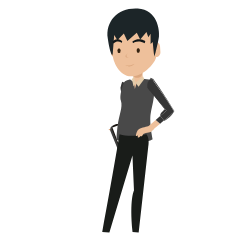
t = 0.00 s
t = 0.60 s: frame unchanged from t = 0.00 s, image omitted
t = 1.35 s: frame unchanged from t = 0.00 s, image omitted
t = 2.00 s: frame unchanged from t = 0.00 s, image omitted
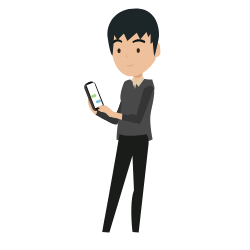
t = 2.64 s
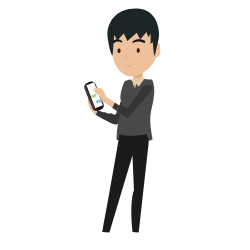
t = 3.31 s

The animated SVG that drew these frames (rendered in a browser with its animation timeline set to each time). Animation: 6 CSS @keyframes rules; one cycle of 4.00 s, repeats indefinitely.

<svg width="250" height="250" xmlns="http://www.w3.org/2000/svg">
 <g>
  <title>background</title>
 
 </g>

 <style type="text/css">.st0{fill:#C17A3C;}
	.st1{fill:#764F27;}
	.st2{fill:#732F2E;}
	.st3{fill:#7D7662;}
	.st4{fill:#615E47;}
	.st5{fill:#66634B;}
	.st6{fill:#6C684F;}
	.st7{fill:#716D53;}
	.st8{fill:#5B5942;}
	.st9{fill:#AA8F61;}
	.st10{fill:#A47E37;}
	.st11{fill:#825B4F;}
	.st12{fill:#6C5431;}
	.st13{fill:#96774D;}
	.st14{fill:#3C434D;}
	.st15{fill:#5A646D;}
	.st16{fill:#A5A6AA;}
	.st17{fill:#5A606F;}
	.st18{fill:#D5D6D7;}
	.st19{fill:#393A3E;}
	.st20{fill:#494A4F;}
	.st21{fill:#B6A5AF;}
	.st22{fill:#BEDDDC;}
	.st23{fill:#471210;}
	.st24{fill:#F0BC83;}
	.st25{fill:#B43831;}
	.st26{fill:#7D7B7A;}
	.st27{fill:none;}
	.st28{display:none;}
	.st29{display:inline;}
	.st30{fill:#68111E;}
	.st31{fill:#341215;}
	.st32{fill:#DBA77F;}
	.st33{fill:#EEC09B;}
	.st34{fill:#EEC9AB;}
	.st35{fill:#861728;}
	.st36{fill:#321215;}
	.st37{fill:#FFFFFF;}
	.st38{display:inline;fill:#352311;}
	.st39{fill:#352311;}
	.st40{fill:#17120E;}
	.st41{fill:#291E10;}
	.st42{fill:#3D3D3D;}
	.st43{fill:#9DD87D;}
	.st44{fill:#7FC5D6;}
	.st45{fill:#261D15;}
	.st46{fill:#483729;}
	.st47{fill:#191C19;}
	.st48{fill:#292E2A;}
	.st49{fill:#BEA176;}
	.st50{fill:#E3CCAA;}
	.st51{fill:#43311B;}
	.st52{display:inline;fill:#FFFFFF;}
	.st53{fill:#2B2B2B;}
	.st54{opacity:0.33;fill:#2B2B2B;}
	.st55{fill:#353535;}
	.st56{fill:#494949;}
	.st57{fill:#1C2528;}
	.st58{fill:#111719;}
	.st59{fill:#DDDDD8;}
	.st60{fill:#C15A3F;}
	.st61{fill:#2E9F8E;}
	.st62{fill:#F6921E;}
	.st63{fill:#A7B590;}
	.st64{fill:#DEA926;}
	.st65{fill:#F8B11D;}
	.st66{fill:#FDCD2F;}
	.st67{fill:#E14C4B;}
    
    #right-arm ,#phone{
    animation : swip1 4s ease-in-out infinite;
    
    }
    @keyframes swip1{
    0%,50%{
   visibility : visible
    }
    55%,100%{
    visibility : hidden
    }
   
    }
    #right-arm-2 ,#phone-2{
    animation : swip2 4s ease-in-out infinite;
    
    }
    @keyframes swip2{
    0%,50%{
   visibility : hidden
    }
    55%,100%{
    visibility : visible
    }
   
    }
    #left-arm{
    animation : swip 4s ease-in-out infinite;
    }
    @keyframes swip{
    0%,55%{
    visibility : visible
    }
    56%,100%{
    visibility : hidden
    }
    }
    #left-arm-1{
    animation : swip4 4s ease-in-out infinite;
    }
    @keyframes swip4{
    0%,65%{
    visibility : hidden
    }
    66%,75%{
    visibility : visible
    }
    76%,85%{
    visibility : hidden
    }
    86%,95%{
    visibility : visible
    }
    96%,100%{
    visibility : hidden
    }
    }
    
    #left-arm-2{
    animation : swip3 4s ease-in-out infinite;
    }
    @keyframes swip3{
    0%,55%{
    visibility : hidden
    }
    56%,65%{
    visibility : visible
    }
    66%,75%{
    visibility : hidden
    }
    76%,85%{
    visibility : visible
    }
    86%,95%{
    visibility : hidden
    }
    100%{
    visibility : visible
    }
   
    }
    #eyes{
    animation : blink 4s ease-in-out infinite
    }
    @keyframes blink{
    0%,20%{
    visibility : visible
    }
    25%,30%{
    visibility : hidden
    }
    35%,50%{
    visibility : visible
    }
    55%,60%{
     visibility : hidden
    }
    65%,85%{
    visibility : visible
    }
    90%,95%{
    visibility : hidden
    }
    100%{
    visibility : visible
    }
    }</style>
 <g>
  <title>Layer 1</title>
  <g stroke="null" id="man">
   <g stroke="null" id="closed-mouth">
    <g stroke="null" id="right-arm">
     <path stroke="null" id="XMLID_30_" class="st32" d="m128.39976,129.75357c0,0 -2.21897,-1.77518 -4.75493,-2.28237c-1.83857,-0.38039 -4.24774,-1.64838 -4.24774,-1.64838s-0.95099,1.07778 1.39478,2.34577c2.40917,1.26798 2.91636,2.66276 2.91636,2.66276l4.69153,-1.07778z"/>
     <path stroke="null" id="XMLID_29_" class="st32" d="m120.60167,134.6987c0,0 -6.59351,-1.45818 -12.10923,-5.13533c0,0 0.82419,-1.33138 2.91636,0.1268c2.02877,1.33138 6.02292,1.71178 6.02292,1.71178l3.16996,3.29675z"/>
     <path stroke="null" id="XMLID_28_" class="st55" d="m122.37685,81.69704c0,0 -3.74055,6.02292 0.69739,12.36283c4.43794,6.33991 18.82954,22.06289 18.82954,22.06289l-14.2648,13.63081l3.55035,3.42355c0,0 14.455,-9.19287 18.32234,-14.83539c0,-0.0634 -19.46353,-34.80611 -27.13482,-36.64469z"/>
     <path stroke="null" id="XMLID_27_" class="st32" d="m120.60167,134.6987c0,0 -6.78371,-2.09217 -9.95366,-7.0373c0,0 0.63399,-1.01439 2.09217,0.44379c1.45818,1.45818 5.76932,3.80395 7.1641,3.36015c0.0634,0 2.02877,1.96537 0.69739,3.23335z"/>
     <path stroke="null" id="XMLID_26_" class="st33" d="m131.18932,133.11373c0,0 -8.11509,3.55035 -10.84125,1.39478c-2.72616,-2.15557 -5.64252,-3.23335 -5.76932,-8.49548c0,0 1.64838,0.1902 2.34577,2.97976c0,0 1.01439,2.53596 5.26213,2.66276c0,0 2.53596,-2.40917 6.21311,-1.83857c0,-0.0634 2.91636,1.45818 2.78956,3.29675z"/>
     <path stroke="null" id="XMLID_25_" class="st55" d="m120.91867,86.32518c0,0 -2.97976,5.51572 8.68568,16.80077c11.72884,11.34844 10.71445,12.74322 10.71445,12.74322s-1.64838,0.57059 -1.01439,1.26798c0,0 -3.23335,0.44379 -2.91636,3.61375l4.50134,5.45232c0,0 7.79809,-3.80395 8.55888,-7.98829l-7.98829,-13.88441l-20.54131,-18.00535z"/>
     <polygon stroke="null" id="XMLID_24_" class="st55" points="136.45144605636597,120.56069135665894 132.5206904411316,124.55483961105347 136.89526319503784,129.24638319015503 141.07957410812378,126.13981580734253 "/>
    </g>
    <g stroke="null" id="right-arm-2">
     <path stroke="null" id="XMLID_32_" class="st32" d="m97.144,110.79724c0,0 0.57059,-2.78956 -0.1902,-5.26213c-0.50719,-1.77518 -0.50719,-4.50134 -0.50719,-4.50134s-1.39478,-0.317 -1.45818,2.34577c0,2.72616 -1.01439,3.80395 -1.01439,3.80395l3.16996,3.61375z"/>
     <path stroke="null" id="XMLID_7_" class="st32" d="m89.15571,106.1691c0,0 -1.77518,-6.53011 -1.01439,-13.12362c0,0 1.58498,0.1268 1.20458,2.66276c-0.2536,2.40917 1.26798,6.14971 1.26798,6.14971l-1.45818,4.31114z"/>
     <path stroke="null" id="XMLID_5_" class="st55" d="m137.02204,83.21862c0,0 -7.1007,-0.50719 -10.65105,6.33991c-3.55035,6.8471 -10.90465,26.88122 -10.90465,26.88122l-18.70274,-6.33991l-1.39478,4.75493c0,0 14.83539,8.55888 21.6191,9.38307c0.0634,0 21.93609,-33.34793 20.03412,-41.01923z"/>
     <path stroke="null" id="XMLID_4_" class="st32" d="m89.15571,106.1691c0,0 -1.26798,-6.9739 1.64838,-12.10923c0,0 1.20458,0.0634 0.57059,2.09217c-0.63399,1.96537 -0.69739,6.8471 0.317,7.92489c0.0634,0 -0.76079,2.66276 -2.53596,2.09217z"/>
     <path stroke="null" id="XMLID_3_" class="st33" d="m95.43222,114.79138c0,0 -6.9105,-5.57912 -6.21311,-9.00267c0.63399,-3.42355 0.2536,-6.46671 4.88173,-9.06607c0,0 0.57059,1.52158 -1.58498,3.48695c0,0 -1.77518,2.09217 0.0634,5.89612c0,0 3.29675,1.14118 4.50134,4.69153c0.0634,0 0.0634,3.29675 -1.64838,3.99414z"/>
     <path stroke="null" id="XMLID_2_" class="st55" d="m132.20371,84.10621c0,0 -6.27651,-0.1268 -10.90465,15.46938c-4.62814,15.65958 -6.33991,15.40598 -6.33991,15.40598s-1.26798,-1.20458 -1.58498,-0.317c0,0 -1.90197,-2.66276 -4.56474,-0.88759l-2.78956,6.53011c0,0 6.9739,5.13533 11.03145,3.93075l8.62228,-13.50401l6.53011,-26.62763z"/>
     <polygon stroke="null" id="XMLID_1_" class="st55" points="108.99963331222534,113.65019178390503 103.67409467697144,112.00182294845581 101.51855421066284,118.0881495475769 106.21006727218628,120.37049055099487 "/>
    </g>
    <g stroke="null" id="phone">
     <g stroke="null" id="svg_336">
      <path stroke="null" class="st42" d="m124.02522,153.27464l1.14118,-0.44379c2.21897,-0.88759 3.29675,-3.42355 2.40917,-5.64252l-7.92489,-19.71712c-0.88759,-2.21897 -3.42355,-3.29675 -5.64252,-2.40917l-1.14118,0.44379c-2.21897,0.88759 -3.29675,3.42355 -2.40917,5.64252l7.92489,19.71712c0.88759,2.21897 3.42355,3.29675 5.64252,2.40917z" id="svg_337"/>
      <path stroke="null" class="st40" d="m125.99059,152.51385l1.14118,-0.44379c2.21897,-0.88759 3.29675,-3.42355 2.40917,-5.64252l-7.92489,-19.71712c-0.88759,-2.21897 -3.42355,-3.29675 -5.64252,-2.40917l-1.14118,0.44379c-2.21897,0.88759 -3.29675,3.42355 -2.40917,5.64252l7.92489,19.71712c0.88759,2.21897 3.42355,3.29675 5.64252,2.40917z" id="svg_338"/>
     </g>
     <rect stroke="null" x="1227.79814" y="377.04253" transform="matrix(-0.592338 0.226081 -0.226081 -0.592338 941.376 93.5496)" class="st37" width="12.9" height="39" id="svg_339"/>
     <path stroke="null" class="st43" d="m118.95329,140.21443l2.66276,-1.07778c0.63399,-0.2536 0.88759,-0.95099 0.63399,-1.52158l-0.1268,-0.317c-0.2536,-0.63399 -0.95099,-0.88759 -1.52158,-0.63399l-2.66276,1.07778c-0.63399,0.2536 -0.88759,0.95099 -0.63399,1.52158l0.1268,0.317c0.1902,0.57059 0.88759,0.88759 1.52158,0.63399z" id="svg_340"/>
     <path stroke="null" class="st44" d="m118.6363,132.79673l2.72616,-1.07778c0.63399,-0.2536 0.88759,-0.95099 0.63399,-1.52158l-0.1268,-0.317c-0.2536,-0.63399 -0.95099,-0.88759 -1.52158,-0.63399l-2.72616,1.07778c-0.63399,0.2536 -0.88759,0.95099 -0.63399,1.52158l0.1268,0.317c0.1902,0.57059 0.88759,0.88759 1.52158,0.63399z" id="svg_341"/>
     <path stroke="null" class="st44" d="m123.51803,145.66675l2.72616,-1.07778c0.63399,-0.2536 0.88759,-0.95099 0.63399,-1.52158l-0.1268,-0.317c-0.2536,-0.63399 -0.95099,-0.88759 -1.52158,-0.63399l-2.72616,1.07778c-0.63399,0.2536 -0.88759,0.95099 -0.63399,1.52158l0.1268,0.317c0.1902,0.57059 0.88759,0.82419 1.52158,0.63399z" id="svg_342"/>
    </g>
    <g stroke="null" id="phone-2">
     <g stroke="null" id="svg_343">
      <path stroke="null" class="st42" d="m98.03159,110.79724l1.14118,-0.44379c2.21897,-0.88759 3.29675,-3.42355 2.40917,-5.64252l-7.92489,-19.71712c-0.88759,-2.21897 -3.42355,-3.29675 -5.64252,-2.40917l-1.14118,0.44379c-2.21897,0.88759 -3.29675,3.42355 -2.40917,5.64252l7.92489,19.71712c0.88759,2.21897 3.42355,3.29675 5.64252,2.40917z" id="svg_344"/>
      <path stroke="null" class="st40" d="m99.99696,110.03645l1.14118,-0.44379c2.21897,-0.88759 3.29675,-3.42355 2.40917,-5.64252l-7.92489,-19.71712c-0.88759,-2.21897 -3.42355,-3.29675 -5.64252,-2.40917l-1.14118,0.44379c-2.21897,0.88759 -3.29675,3.42355 -2.40917,5.64252l7.92489,19.71712c0.88759,2.21897 3.42355,3.29675 5.64252,2.40917z" id="svg_345"/>
     </g>
     <rect stroke="null" x="130.50186" y="-47.44253" transform="matrix(0.592338 -0.226081 0.226081 0.592338 19.8615 142.781)" class="st37" width="12.9" height="39" id="svg_346"/>
     <path stroke="null" class="st43" d="m92.95966,97.73702l2.66276,-1.07778c0.63399,-0.2536 0.88759,-0.95099 0.63399,-1.52158l-0.1268,-0.317c-0.2536,-0.63399 -0.95099,-0.88759 -1.52158,-0.63399l-2.66276,1.07778c-0.63399,0.2536 -0.88759,0.95099 -0.63399,1.52158l0.1268,0.317c0.1902,0.57059 0.88759,0.88759 1.52158,0.63399z" id="svg_347"/>
     <path stroke="null" class="st37" d="m92.64266,90.31932l2.72616,-1.07778c0.63399,-0.2536 0.88759,-0.95099 0.63399,-1.52158l-0.1268,-0.317c-0.2536,-0.63399 -0.95099,-0.88759 -1.52158,-0.63399l-2.72616,1.07778c-0.63399,0.2536 -0.88759,0.95099 -0.63399,1.52158l0.1268,0.317c0.1902,0.57059 0.88759,0.88759 1.52158,0.63399z" id="svg_348"/>
     <path stroke="null" class="st44" d="m97.52439,103.18934l2.72616,-1.07778c0.63399,-0.2536 0.88759,-0.95099 0.63399,-1.52158l-0.1268,-0.317c-0.2536,-0.63399 -0.95099,-0.88759 -1.52158,-0.63399l-2.72616,1.07778c-0.63399,0.2536 -0.88759,0.95099 -0.63399,1.52158l0.1268,0.317c0.1902,0.57059 0.88759,0.82419 1.52158,0.63399z" id="svg_349"/>
    </g>
    <path stroke="null" id="XMLID_23_" class="st33" d="m133.91548,92.98209l8.81248,-10.33406c0.2536,0 0.44379,-0.2536 0.44379,-0.50719l-1.26798,-16.42037c0,-0.2536 -0.2536,-0.44379 -0.50719,-0.44379l-8.36868,0.63399c-0.2536,0 -0.44379,0.2536 -0.44379,0.50719l1.26798,16.42037c0,0.317 -0.1902,10.20726 0.0634,10.14386z"/>
    <g stroke="null" id="svg_350">
     <path stroke="null" id="XMLID_22_" class="st56" d="m136.83184,82.39443l-1.96537,6.53011l-0.95099,-6.78371l-3.67715,-2.59936c0,0 -3.80395,0.1268 -6.08631,2.66276c0,0 -5.32553,12.17263 -3.23335,18.63934c2.09217,6.53011 -2.02877,14.5818 -3.36015,25.42304c-1.26798,10.52425 -0.95099,13.50401 -0.95099,13.50401s5.57912,2.02877 14.2648,3.04316l2.53596,-6.53011l2.78956,6.53011c0,0 10.52425,-0.0634 16.48377,-3.61375c0,0 -3.42355,-15.46938 -2.09217,-24.97925c1.33138,-9.50987 6.59351,-22.50669 1.58498,-34.67932c0,0 -6.46671,0.1902 -9.00267,-0.69739l-6.33991,3.55035z"/>
     <polygon stroke="null" id="XMLID_21_" class="st50" points="143.17175245285034,76.56172132492065 135.56382703781128,82.64802503585815 138.5435938835144,86.76896619796753 144.1227412223816,79.16107892990112 "/>
     <polygon stroke="null" id="XMLID_20_" class="st50" points="133.53512525558472,76.81531476974487 135.75407361984253,82.64802503585815 133.53512525558472,86.51536512374878 131.95010328292847,79.35127210617065 "/>
    </g>
    <path stroke="null" id="XMLID_19_" class="st47" d="m119.52389,134.19151c0,0 -6.33991,38.92706 -17.30796,97.76143l7.1641,0.44379l23.07728,-76.90312l1.52158,35.12311c0,0 -4.69153,8.81248 -1.45818,41.46302l6.14971,0.317l9.57327,-85.6522c0,0 1.77518,-8.17849 -1.83857,-12.55302c0,0 -16.67397,3.48695 -26.88122,0z"/>
    <g stroke="null" id="left-arm">
     <path stroke="null" class="st33" d="m150.71625,131.40195l-2.66276,-4.88173l7.67129,-6.59351l4.43794,3.80395c-5.00853,4.12094 -9.44647,7.67129 -9.44647,7.67129z" id="svg_351"/>
     <path stroke="null" class="st55" d="m163.96666,120.5607c-1.26798,1.07778 -2.53596,2.15557 -3.80395,3.16996l-4.43794,-3.80395l4.43794,-3.80395l3.80395,4.43794z" id="svg_352"/>
     <path stroke="null" class="st55" d="m166.56603,110.67044l-6.33991,5.45232l-0.1268,-0.1268c0.1268,-3.74055 3.29675,-5.07193 3.29675,-5.07193c-0.50719,-1.39478 1.52158,-1.45818 1.52158,-1.45818l-17.49816,-21.87269l0.1902,-1.26798l18.95633,24.34526z" id="svg_353"/>
     <path stroke="null" class="st56" d="m155.21759,81.63365c0.317,0.44379 0.69739,0.95099 1.01439,1.45818c0.1902,0.317 0.38039,0.57059 0.63399,0.88759c1.52158,2.15557 3.29675,4.81833 5.07193,7.54449c5.95952,9.06607 12.42623,19.40013 12.42623,19.40013c-3.04316,6.33991 -10.08046,9.95366 -10.08046,9.95366l-0.317,-0.38039c5.07193,-4.24774 9.63667,-8.24188 9.82686,-9.06607c0.38039,-1.77518 -21.04851,-31.63616 -21.04851,-31.63616l-5.45232,5.70592l3.36015,-7.86149c0.63399,0.1902 2.40917,1.20458 2.40917,1.20458c0.57059,0.63399 1.33138,1.58498 2.15557,2.78956z" id="svg_354"/>
     <path stroke="null" class="st55" d="m173.79353,111.49463c-0.1902,0.76079 -4.75493,4.81833 -9.82686,9.06607l-3.80395,-4.43794l6.33991,-5.45232l-16.03998,-19.40013c-0.1902,-0.1268 -3.61375,-2.72616 -3.16996,-6.78371c0.2536,-2.59936 1.96537,-4.18434 2.47257,-4.62814c0.95099,0 1.96537,0 2.91636,0.0634c0.0634,-0.0634 21.4923,29.79758 21.1119,31.57276z" id="svg_355"/>
     <path stroke="null" id="XMLID_215_" class="st33" d="m140.0018,130.19737c0,0 -2.40917,3.99414 -2.21897,7.2909c0,0 1.96537,0.317 2.53596,-1.45818c0,0 1.20458,1.20458 2.40917,-1.14118c1.20458,-2.34577 8.24188,-2.28237 7.86149,-3.04316l-3.48695,-2.59936l-7.1007,0.95099z"/>
     <g stroke="null" id="svg_356">
      <path stroke="null" class="st33" d="m139.11421,128.92938c2.34577,-1.39478 8.49548,-2.59936 9.44647,-2.72616c0.0634,0 0.1902,0 0.2536,0l4.94513,2.09217c0.2536,0.1268 0.317,0.44379 0.1268,0.69739c-0.1268,0.1902 -0.38039,0.38039 -0.57059,0.63399c0,0 0,0 0,0l-2.59936,2.34577c-0.1268,0.1268 -0.2536,0.1268 -0.38039,0.1268l-1.77518,-0.44379c-0.0634,0 -0.0634,-0.0634 -0.1268,-0.0634c-0.1902,-0.1902 -1.14118,-0.50719 -1.39478,-0.69739c-0.0634,-0.0634 -0.0634,-0.0634 -0.1268,-0.0634c-0.76079,-0.1902 -5.64252,-1.39478 -7.3543,2.09217c-1.26798,2.59936 -2.59936,3.04316 -3.29675,3.10656c-0.2536,0 -0.50719,-0.2536 -0.44379,-0.50719c0.1902,-1.39478 1.14118,-5.32553 3.29675,-6.59351z" id="svg_357"/>
     </g>
    </g>
    <g stroke="null" id="left-arm-1">
     <path stroke="null" class="st33" d="m110.26761,116.50316l2.47257,-5.00853l9.82686,2.47257l-0.57059,5.83272c-6.27651,-1.77518 -11.72884,-3.29675 -11.72884,-3.29675z" id="svg_358"/>
     <path stroke="null" class="st55" d="m126.75138,121.06789c-1.58498,-0.44379 -3.23335,-0.82419 -4.75493,-1.26798l0.57059,-5.83272l5.64252,1.45818l-1.45818,5.64252z" id="svg_359"/>
     <path stroke="null" class="st55" d="m136.32465,117.45414l-8.11509,-2.02877l0,-0.1902c3.10656,-2.02877 6.02292,-0.2536 6.02292,-0.2536c0.82419,-1.20458 2.09217,0.38039 2.09217,0.38039l7.79809,-26.88122l1.14118,-0.57059l-8.93928,29.54399z" id="svg_360"/>
     <path stroke="null" class="st56" d="m153.50581,91.46051c-0.1902,0.50719 -0.38039,1.14118 -0.63399,1.64838c-0.1268,0.317 -0.2536,0.63399 -0.38039,1.01439c-0.88759,2.47257 -2.02877,5.45232 -3.23335,8.49548c-3.99414,10.08046 -8.68568,21.3655 -8.68568,21.3655c-6.9105,1.14118 -13.9478,-2.47257 -13.9478,-2.47257l0.1268,-0.50719c6.40331,1.71178 12.29943,3.10656 13.06022,2.78956c1.64838,-0.69739 13.69421,-35.4401 13.69421,-35.4401l-7.79809,-1.14118l8.36868,-1.77518c0.1902,0.63399 0.38039,2.66276 0.38039,2.66276c-0.0634,0.82419 -0.44379,1.96537 -0.95099,3.36015z" id="svg_361"/>
     <path stroke="null" class="st55" d="m139.875,123.85746c-0.76079,0.2536 -6.65691,-1.07778 -13.06022,-2.78956l1.45818,-5.64252l8.11509,2.02877l6.59351,-24.28186c0,-0.2536 0.1268,-4.50134 3.74055,-6.53011c2.28237,-1.26798 4.56474,-0.82419 5.19873,-0.63399c0.57059,0.76079 1.14118,1.58498 1.64838,2.40917c0,0 -12.04583,34.74271 -13.69421,35.4401z" id="svg_362"/>
     <path stroke="null" id="XMLID_33_" class="st33" d="m105.06889,107.05669c0,0 -4.62814,0.317 -7.2275,2.40917c0,0 0.88759,1.77518 2.66276,1.20458c0,0 -0.317,1.64838 2.34577,1.33138c2.59936,-0.38039 6.59351,5.38892 7.0373,4.69153l0.1268,-4.37454l-4.94513,-5.26213z"/>
     <g stroke="null" id="svg_363">
      <path stroke="null" class="st33" d="m105.57608,105.59851c2.47257,1.14118 7.0373,5.45232 7.67129,6.14971c0.0634,0.0634 0.1268,0.1268 0.1268,0.1902l1.14118,5.26213c0.0634,0.2536 -0.1902,0.50719 -0.50719,0.50719c-0.2536,0 -0.50719,-0.0634 -0.82419,-0.1268l0,0l-3.42355,-0.76079c-0.1902,0 -0.2536,-0.1268 -0.317,-0.2536l-0.63399,-1.71178c-0.0634,-0.0634 0,-0.0634 0,-0.1268c0.0634,-0.2536 -0.2536,-1.20458 -0.2536,-1.52158c0,-0.0634 0,-0.0634 0,-0.1268c-0.2536,-0.76079 -2.09217,-5.38892 -5.95952,-4.81833c-2.85296,0.44379 -3.99414,-0.38039 -4.43794,-0.88759c-0.1268,-0.1902 -0.0634,-0.57059 0.1902,-0.63399c1.20458,-0.69739 5.00853,-2.21897 7.2275,-1.14118z" id="svg_364"/>
     </g>
    </g>
    <g stroke="null" id="left-arm-2">
     <path stroke="null" class="st33" d="m102.40612,100.78018l3.99414,-3.86735l8.36868,5.64252l-2.47257,5.26213c-5.26213,-3.67715 -9.89026,-7.0373 -9.89026,-7.0373z" id="svg_365"/>
     <path stroke="null" class="st55" d="m116.35393,110.67044c-1.39478,-0.95099 -2.72616,-1.90197 -4.05754,-2.85296l2.47257,-5.26213l4.81833,3.29675l-3.23335,4.81833z" id="svg_366"/>
     <path stroke="null" class="st55" d="m126.62459,110.60704l-6.9105,-4.69153l0.0634,-0.1268c3.61375,-0.88759 5.76932,1.83857 5.76932,1.83857c1.20458,-0.88759 1.83857,1.07778 1.83857,1.07778l16.48377,-22.63348l1.26798,-0.1268l-18.51254,24.66226z" id="svg_367"/>
     <path stroke="null" class="st56" d="m151.60384,91.9677c-0.317,0.44379 -0.76079,0.95099 -1.14118,1.39478c-0.2536,0.2536 -0.44379,0.50719 -0.69739,0.82419c-1.64838,2.02877 -3.80395,4.43794 -5.95952,6.9105c-7.1641,8.11509 -15.40598,17.11776 -15.40598,17.11776c-6.9105,-1.26798 -12.23603,-7.1007 -12.23603,-7.1007l0.2536,-0.38039c5.45232,3.74055 10.52425,7.1007 11.34844,7.1007c1.83857,-0.1268 24.97925,-28.6564 24.97925,-28.6564l-6.9739,-3.74055l8.49548,1.14118c0,0.63399 -0.50719,2.66276 -0.50719,2.66276c-0.50719,0.63399 -1.20458,1.64838 -2.15557,2.72616z" id="svg_368"/>
     <path stroke="null" class="st55" d="m127.70237,117.77114c-0.76079,0 -5.89612,-3.29675 -11.34844,-7.1007l3.29675,-4.81833l6.9105,4.69153l14.455,-20.60471c0.0634,-0.1902 1.64838,-4.18434 5.70592,-4.81833c2.59936,-0.44379 4.56474,0.76079 5.13533,1.14118c0.2536,0.88759 0.50719,1.90197 0.69739,2.85296c0.1268,0 -23.01388,28.593 -24.85245,28.6564z" id="svg_369"/>
     <path stroke="null" id="XMLID_34_" class="st33" d="m100.75775,90.12913c0,0 -4.50134,-1.26798 -7.60789,-0.1902c0,0 0.1902,1.96537 2.09217,2.09217c0,0 -0.82419,1.45818 1.71178,2.02877c2.59936,0.57059 4.37454,7.3543 5.00853,6.78371l1.58498,-4.05754l-2.78956,-6.65691z"/>
     <g stroke="null" id="svg_370">
      <path stroke="null" class="st33" d="m101.77213,88.92454c1.96537,1.90197 4.75493,7.4811 5.13533,8.36868c0,0.0634 0.0634,0.1902 0.0634,0.2536l-0.69739,5.32553c-0.0634,0.2536 -0.317,0.44379 -0.63399,0.317c-0.1902,-0.0634 -0.44379,-0.2536 -0.76079,-0.38039l0,0l-2.97976,-1.90197c-0.1268,-0.0634 -0.1902,-0.1902 -0.2536,-0.317l-0.0634,-1.83857c0,-0.0634 0.0634,-0.0634 0,-0.1268c0.1268,-0.2536 0.1902,-1.20458 0.317,-1.52158c0.0634,-0.0634 0.0634,-0.0634 0,-0.1268c0,-0.76079 -0.1268,-5.83272 -3.93075,-6.53011c-2.85296,-0.50719 -3.61375,-1.71178 -3.86735,-2.34577c-0.0634,-0.2536 0.1268,-0.57059 0.38039,-0.57059c1.45818,-0.2536 5.45232,-0.317 7.2909,1.39478z" id="svg_371"/>
     </g>
    </g>
    <g stroke="null" id="head">
     <path stroke="null" id="XMLID_18_" class="st32" d="m116.29053,57.47858l0,0c2.59936,-0.2536 4.56474,-2.66276 4.31114,-5.26213l-0.63399,-5.64252c-0.2536,-2.59936 -2.66276,-4.56474 -5.26213,-4.31114l0,0c-2.59936,0.2536 -4.56474,2.66276 -4.31114,5.26213l0.57059,5.64252c0.317,2.66276 2.66276,4.62814 5.32553,4.31114z"/>
     <path stroke="null" id="XMLID_17_" class="st32" d="m137.21224,77.8297l0,0c2.85296,0 5.19873,-2.34577 5.19873,-5.19873l0,-3.36015c0,-2.85296 -2.34577,-5.19873 -5.19873,-5.19873l0,0c-2.85296,0 -5.19873,2.34577 -5.19873,5.19873l0,3.36015c0,2.85296 2.34577,5.19873 5.19873,5.19873z"/>
     <path stroke="null" id="XMLID_16_" class="st33" d="m156.16857,56.4642l-0.82419,-27.13482c-0.317,-9.70006 -8.49548,-17.37136 -18.19555,-17.05436l-8.11509,0.2536c-9.70006,0.2536 -17.37136,8.49548 -17.11776,18.19555l0.76079,24.28186c0.1902,5.51572 6.08631,21.2387 18.57594,21.3655c12.93342,0.1268 25.04265,-14.96219 24.91585,-19.90732z"/>
     <path stroke="null" id="XMLID_15_" class="st32" d="m127.76577,53.23084c0,0 -3.86735,3.99414 1.58498,4.56474c0,0 -7.54449,0.2536 -1.58498,-4.56474z"/>
     <g stroke="null" id="XMLID_12_">
      <path stroke="null" id="XMLID_14_" class="st33" d="m155.97838,57.09819l0,0c2.66276,-0.1902 4.62814,-2.47257 4.43794,-5.13533l-0.38039,-5.64252c-0.1902,-2.66276 -2.47257,-4.62814 -5.13533,-4.43794l0,0c-2.66276,0.1902 -4.62814,2.47257 -4.43794,5.13533l0.38039,5.64252c0.1902,2.59936 2.47257,4.62814 5.13533,4.43794z"/>
      <path stroke="null" id="XMLID_13_" class="st32" d="m153.37901,53.80143c0,0 -2.21897,-7.92489 1.64838,-9.44647c0,0 -1.58498,2.78956 -0.57059,4.69153c0,0 1.45818,0 1.64838,2.53596s-1.96537,3.16996 -2.72616,2.21897z"/>
     </g>
     <path stroke="null" class="st57" d="m146.46851,31.99214l1.83857,5.26213l2.28237,-3.42355l0,10.20726l2.09217,-2.09217l1.64838,15.08899c0,0 3.86735,-13.82101 4.62814,-20.41451c0.76079,-6.59351 -1.58498,-27.00802 -21.1753,-28.14921c-19.59033,-1.14118 -32.58714,12.48963 -29.98778,30.05118c2.59936,17.56155 4.81833,16.35697 4.81833,16.35697l1.58498,-19.97072l3.16996,5.45232l6.46671,-6.9739l3.55035,7.73469l9.38307,-8.43208l3.42355,6.72031l6.27651,-7.4177z" id="svg_372"/>
     <path stroke="null" id="XMLID_11_" class="st32" d="m124.84941,65.27667c0,0 5.32553,1.26798 9.70006,-1.45818c0,0 -3.29675,4.75493 -9.70006,1.45818z"/>
     <g stroke="null" id="eyes">
      <path stroke="null" id="XMLID_10_" class="st39" d="m138.22662,52.78705l0,0c0.76079,0 1.39478,-0.63399 1.39478,-1.39478l0,-1.83857c0,-0.76079 -0.63399,-1.39478 -1.39478,-1.39478l0,0c-0.76079,0 -1.39478,0.63399 -1.39478,1.39478l0,1.83857c0,0.76079 0.63399,1.39478 1.39478,1.39478z"/>
      <path stroke="null" id="XMLID_9_" class="st39" d="m119.01669,53.04065l0,0c0.76079,0 1.39478,-0.63399 1.39478,-1.39478l0,-1.83857c0,-0.76079 -0.63399,-1.39478 -1.39478,-1.39478l0,0c-0.76079,0 -1.39478,0.63399 -1.39478,1.39478l0,1.83857c0,0.76079 0.63399,1.39478 1.39478,1.39478z"/>
     </g>
     <g stroke="null" id="eyes-closed">
      <path stroke="null" id="XMLID_83_" class="st39" d="m138.22662,51.13867l0,0c0.76079,0 1.39478,-0.1902 1.39478,-0.38039l0,-0.50719c0,-0.1902 -0.63399,-0.38039 -1.39478,-0.38039l0,0c-0.76079,0 -1.39478,0.1902 -1.39478,0.38039l0,0.50719c0,0.2536 0.63399,0.38039 1.39478,0.38039z"/>
      <path stroke="null" id="XMLID_31_" class="st39" d="m119.01669,51.20207l0,0c0.76079,0 1.39478,-0.1902 1.39478,-0.38039l0,-0.50719c0,-0.1902 -0.63399,-0.38039 -1.39478,-0.38039l0,0c-0.76079,0 -1.39478,0.1902 -1.39478,0.38039l0,0.50719c0,0.2536 0.63399,0.38039 1.39478,0.38039z"/>
     </g>
     <path stroke="null" id="XMLID_8_" class="st58" d="m132.9645,43.08698c0,0 5.26213,-3.93075 11.72884,0.1902l0.57059,-2.09217c0,0 -6.21311,-4.37454 -12.87002,0.38039l0.57059,1.52158z"/>
     <path stroke="null" id="XMLID_6_" class="st58" d="m121.86965,42.76999c0,0 -4.12094,-3.61375 -8.62228,0.82419l-0.57059,-2.09217c0,0 4.31114,-4.75493 9.50987,-0.317l-0.317,1.58498z"/>
    </g>
   </g>
  </g>
 </g>
</svg>
